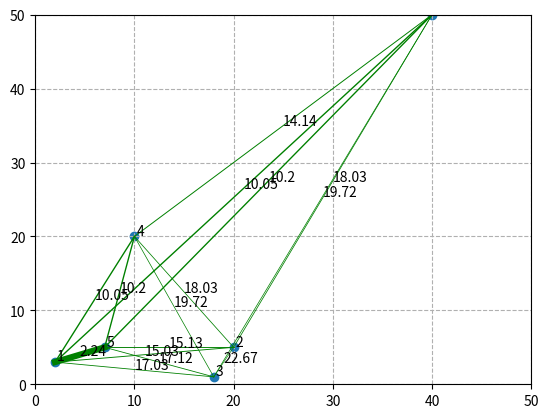

Python code for this plot:
import math
import matplotlib.pyplot as plt
import numpy
import numpy as np


class Point(object):
    def __init__(self, number, x, y):
        self.x = x
        self.y = y
        self.number = number

    def get_location(self):
        return self.x, self.y

    def get_number(self):
        return self.number

    def set_location(self, x, y):
        self.x = x
        self.y = y

    def set_number(self, number):
        self.number = number

    def get_distance_to(self, Point):
        x1 = self.x
        x2 = Point.get_location()[0]
        y1 = self.y
        y2 = Point.get_location()[1]
        d = math.sqrt((x1 - y1)**2 + (x2-y2)**2)
        return d


# Инициализация Точек
Point1 = Point(1, 2, 3)
Point2 = Point(2, 20, 5)
Point3 = Point(3, 18, 1)
Point4 = Point(4, 10, 20)
Point5 = Point(5, 7, 5)
Point6 = Point(6, 40, 50)
points_num = 6
# Инициализация массива
x_coord = []
y_coord = []
number_coord = []


def filling_coordinate_array(Point):
    x_coord.append(Point.get_location()[0])
    y_coord.append(Point.get_location()[1])
    number_coord.append(Point.get_number())


for i in range(1, points_num + 1):
    point = globals()[f"Point{i}"]
    filling_coordinate_array(point)

x_coord = np.array(x_coord)
y_coord = np.array(y_coord)
number_coord = np.array(number_coord)

# print(x_coord, '\n', y_coord)
# График
plt.scatter(x_coord, y_coord, marker="o")
for i in range(len(x_coord)):
    point = globals()[f"Point{i + 1}"]
    plt.annotate(str(point.get_number()), (x_coord[i] + 0.2, y_coord[i] + 0.2))
plt.grid(linestyle='--')
# Соединяем точки линиями
for i in range(len(x_coord)):
    for j in range(i + 1, len(x_coord)):
        point = globals()[f"Point{i + 1}"]
        point1 = globals()[f"Point{j + 1}"]
        d = round(point.get_distance_to(point1), 2) # дистанция между двумя точками
        plt.plot([x_coord[i], x_coord[j]], [y_coord[i], y_coord[j]], linestyle='-', linewidth= 10/d, color='green')
        text_x = (x_coord[i] + x_coord[j]) / 2
        text_y = (y_coord[i] + y_coord[j]) / 2
        plt.text(text_x, text_y, f"{d}")

plt.xlim(0, 50)
plt.ylim(0, 50)
plt.show()